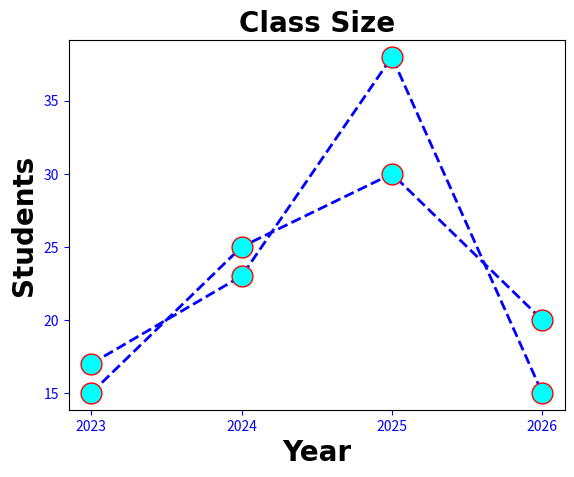

The script that saved this image:
import matplotlib.pyplot as plt
import numpy as np

X=np.array([2023,2024,2025,2026])
Y=np.array([15, 25, 30, 20])
Y2=np.array([17, 23, 38, 15])

line_style=dict( marker=".", 
         markersize=30, 
         markerfacecolor="cyan",
         markeredgecolor="red",
         linestyle="dashed",
         linewidth=2,
         color="blue")

plt.title("Class Size", fontsize=20,
                        family="Arial",
                        fontweight="bold",
                        color="black")

plt.xlabel("Year", fontsize=20,
                    family="Arial",
                    fontweight="bold",
                    color="black")

plt.ylabel("Students", fontsize=20,
                    family="Arial",
                    fontweight="bold",
                    color="black")

plt.xticks(X)

plt.tick_params(axis="both",
                colors="blue")

plt.plot(X, Y, **line_style)

plt.plot(X, Y2, **line_style)

plt.show()
